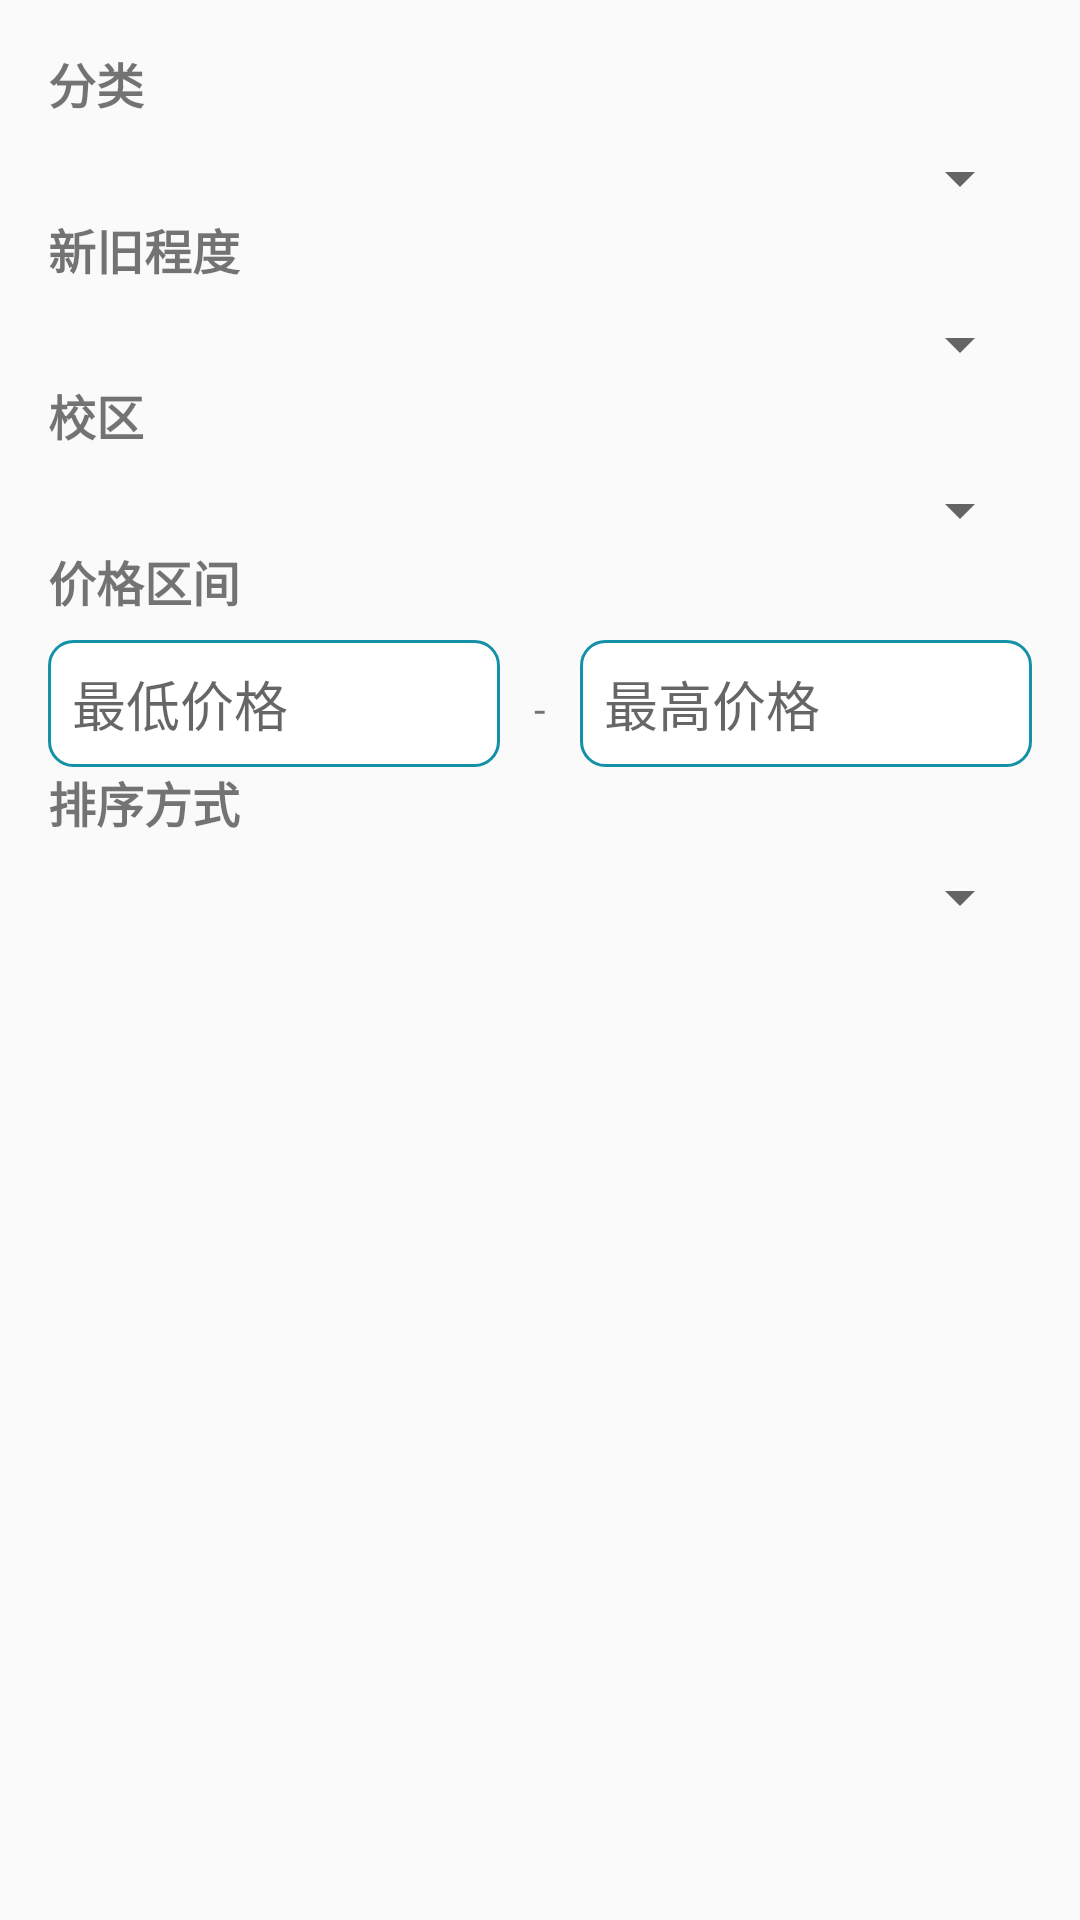

The Android layout XML behind this screen, and the referenced resources:
<!-- AndroidManifest.xml: application theme Theme.Colleagues_items -->
<!-- res/layout/dialog_filter.xml -->
<?xml version="1.0" encoding="utf-8"?>
<ScrollView xmlns:android="http://schemas.android.com/apk/res/android"
    android:layout_width="match_parent"
    android:layout_height="match_parent"
    android:padding="16dp">

    <LinearLayout
        android:layout_width="match_parent"
        android:layout_height="wrap_content"
        android:orientation="vertical"
        android:spacing="16dp">

        
        <LinearLayout
            android:layout_width="match_parent"
            android:layout_height="wrap_content"
            android:orientation="vertical">
            <TextView
                android:layout_width="wrap_content"
                android:layout_height="wrap_content"
                android:text="分类"
                android:textSize="16sp"
                android:textStyle="bold" />
            <Spinner
                android:id="@+id/sp_category"
                android:layout_width="match_parent"
                android:layout_height="wrap_content"
                android:layout_marginTop="8dp" />
        </LinearLayout>

        
        <LinearLayout
            android:layout_width="match_parent"
            android:layout_height="wrap_content"
            android:orientation="vertical">
            <TextView
                android:layout_width="wrap_content"
                android:layout_height="wrap_content"
                android:text="新旧程度"
                android:textSize="16sp"
                android:textStyle="bold" />
            <Spinner
                android:id="@+id/sp_condition"
                android:layout_width="match_parent"
                android:layout_height="wrap_content"
                android:layout_marginTop="8dp" />
        </LinearLayout>

        
        <LinearLayout
            android:layout_width="match_parent"
            android:layout_height="wrap_content"
            android:orientation="vertical">
            <TextView
                android:layout_width="wrap_content"
                android:layout_height="wrap_content"
                android:text="校区"
                android:textSize="16sp"
                android:textStyle="bold" />
            <Spinner
                android:id="@+id/sp_campus"
                android:layout_width="match_parent"
                android:layout_height="wrap_content"
                android:layout_marginTop="8dp" />
        </LinearLayout>

        
        <LinearLayout
            android:layout_width="match_parent"
            android:layout_height="wrap_content"
            android:orientation="vertical">
            <TextView
                android:layout_width="wrap_content"
                android:layout_height="wrap_content"
                android:text="价格区间"
                android:textSize="16sp"
                android:textStyle="bold" />
            <LinearLayout
                android:layout_width="match_parent"
                android:layout_height="wrap_content"
                android:orientation="horizontal"
                android:layout_marginTop="8dp">
                <EditText
                    android:id="@+id/et_min_price"
                    android:layout_width="0dp"
                    android:layout_height="wrap_content"
                    android:layout_weight="1"
                    android:hint="最低价格"
                    android:inputType="numberDecimal"
                    android:padding="8dp"
                    android:background="@drawable/rounded_edittext" />
                <TextView
                    android:layout_width="wrap_content"
                    android:layout_height="wrap_content"
                    android:text=" - "
                    android:layout_marginHorizontal="8dp"
                    android:gravity="center_vertical" />
                <EditText
                    android:id="@+id/et_max_price"
                    android:layout_width="0dp"
                    android:layout_height="wrap_content"
                    android:layout_weight="1"
                    android:hint="最高价格"
                    android:inputType="numberDecimal"
                    android:padding="8dp"
                    android:background="@drawable/rounded_edittext" />
            </LinearLayout>
        </LinearLayout>

        
        <LinearLayout
            android:layout_width="match_parent"
            android:layout_height="wrap_content"
            android:orientation="vertical">
            <TextView
                android:layout_width="wrap_content"
                android:layout_height="wrap_content"
                android:text="排序方式"
                android:textSize="16sp"
                android:textStyle="bold" />
            <Spinner
                android:id="@+id/sp_sort_by"
                android:layout_width="match_parent"
                android:layout_height="wrap_content"
                android:layout_marginTop="8dp" />
        </LinearLayout>

    </LinearLayout>
</ScrollView>
<!-- resources referenced by this layout -->
<resources>
  <!-- drawable rounded_edittext (drawable) -->
  <?xml version="1.0" encoding="utf-8"?>
  <shape xmlns:android="http://schemas.android.com/apk/res/android"
      android:shape="rectangle">
      
      
      <corners android:radius="8dp" />
      
      
      <stroke
          android:width="1dp"
          android:color="#1491a8" />
      
      
      <solid android:color="#FFFFFF" />
  
  </shape>
  <style name="Theme.Colleagues_items" parent="Theme.MaterialComponents.DayNight.Bridge">
          
          <item name="colorPrimary">@color/school_green_dark</item>
          <item name="colorPrimaryVariant">@color/school_green_light</item>
          <item name="colorOnPrimary">@color/school_white</item>
          
          <item name="colorSecondary">@color/school_green_light</item>
          <item name="colorSecondaryVariant">@color/school_green_dark</item>
          <item name="colorOnSecondary">@color/school_white</item>
          
          <item name="android:statusBarColor">@color/school_green_dark</item>
          
      </style>
  <color name="school_green_dark">#1491a8</color>
  <color name="school_green_light">#4cb8d0</color>
  <color name="school_white">#FFFFFFFF</color>
</resources>
